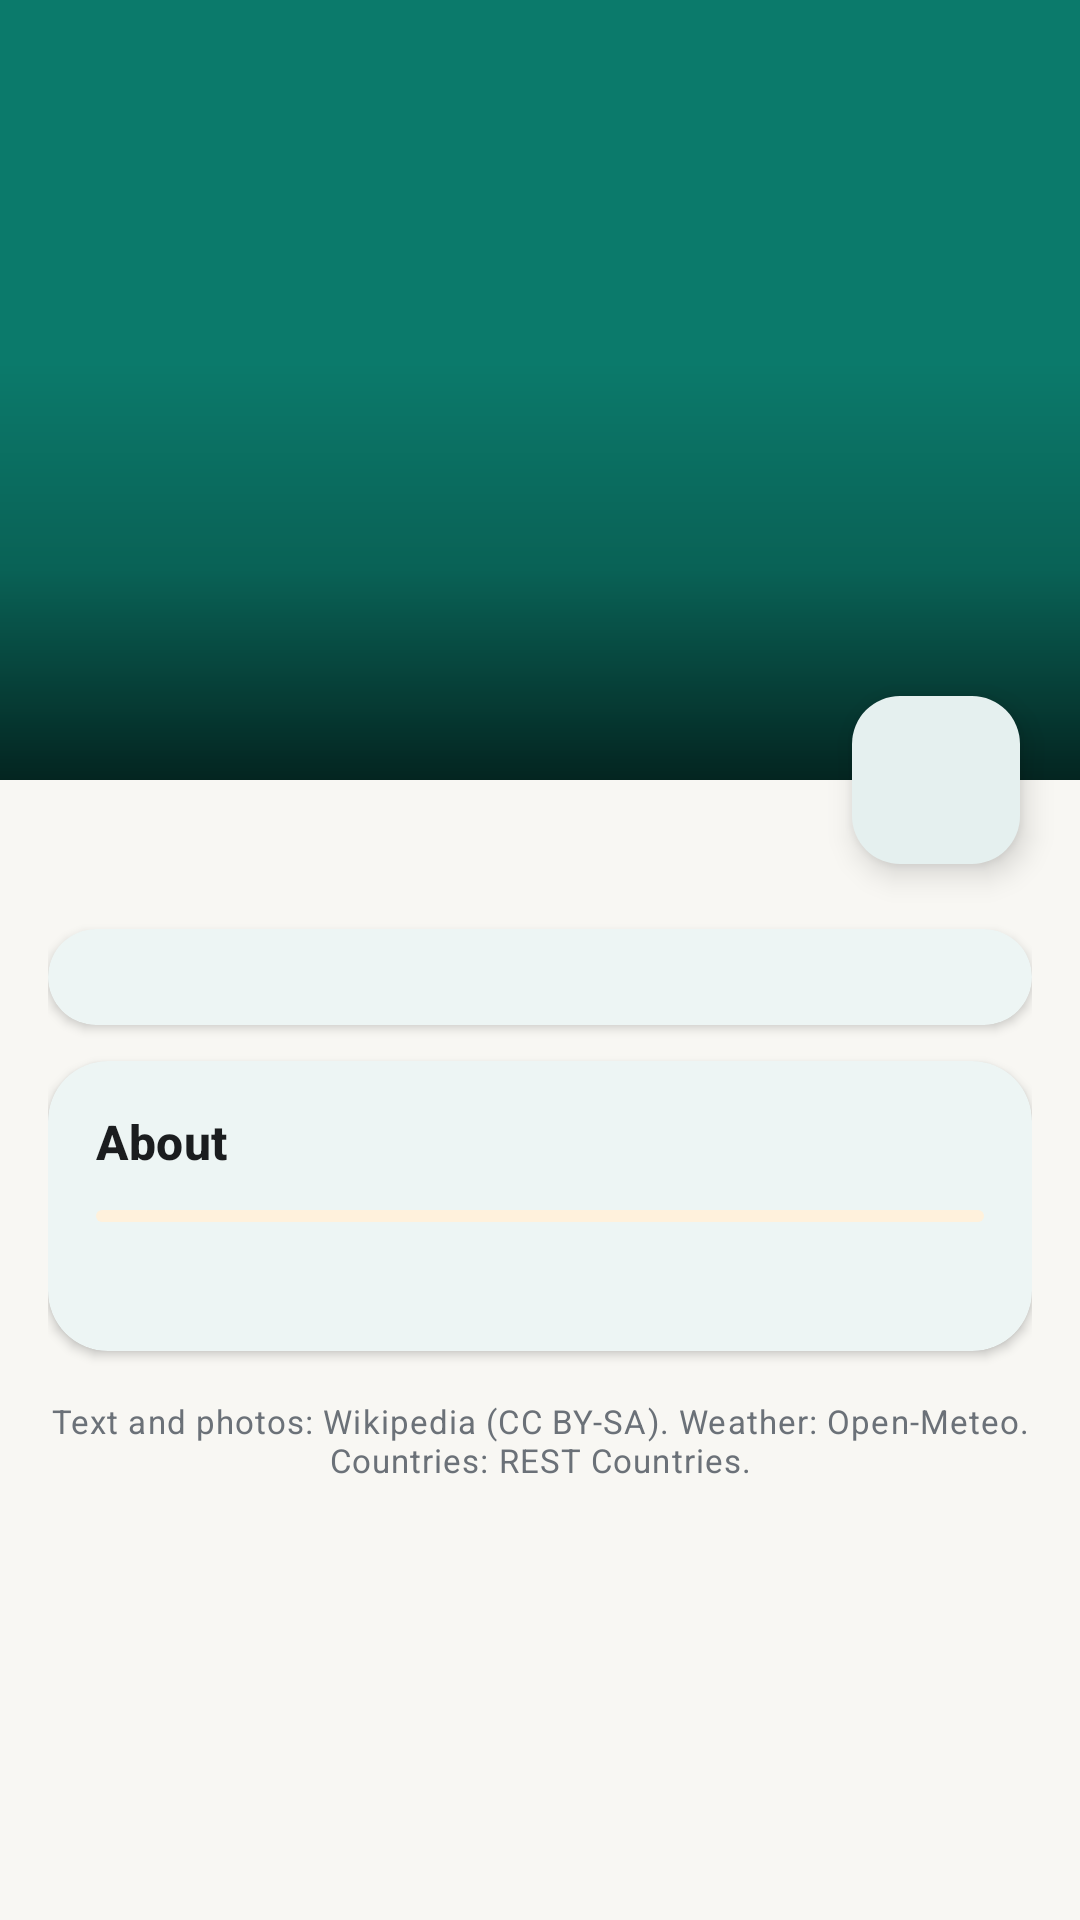

Reconstruct the res/layout file that produces this screen, plus the resources it refers to.
<!-- AndroidManifest.xml: activity theme Theme.Trails.Detail -->
<!-- res/layout/activity_country.xml -->
<?xml version="1.0" encoding="utf-8"?>
<androidx.coordinatorlayout.widget.CoordinatorLayout xmlns:android="http://schemas.android.com/apk/res/android"
    xmlns:app="http://schemas.android.com/apk/res-auto"
    android:layout_width="match_parent"
    android:layout_height="match_parent"
    android:background="@color/bg">

    <com.google.android.material.appbar.AppBarLayout
        android:id="@+id/appBar"
        android:layout_width="match_parent"
        android:layout_height="260dp"
        android:background="@color/teal"
       >

        <com.google.android.material.appbar.CollapsingToolbarLayout
            android:id="@+id/collapsing"
            android:layout_width="match_parent"
            android:layout_height="match_parent"
           
            app:collapsedTitleTextColor="@android:color/white"
            app:contentScrim="@color/teal"
            app:expandedTitleMarginBottom="22dp"
            app:expandedTitleMarginStart="20dp"
            app:expandedTitleTextAppearance="@style/TextAppearance.Material3.HeadlineMedium"
            app:expandedTitleTextColor="@android:color/white"
            app:layout_scrollFlags="scroll|exitUntilCollapsed">

            <ImageView
                android:id="@+id/flag"
                android:layout_width="match_parent"
                android:layout_height="match_parent"
                android:contentDescription="@null"
               
                android:scaleType="centerCrop"
                app:layout_collapseMode="parallax" />

            <View
                android:layout_width="match_parent"
                android:layout_height="110dp"
                android:background="@drawable/scrim_top" />

            <View
                android:layout_width="match_parent"
                android:layout_height="140dp"
                android:layout_gravity="bottom"
                android:background="@drawable/scrim_bottom" />

            <com.google.android.material.appbar.MaterialToolbar
                android:id="@+id/toolbar"
                android:layout_width="match_parent"
                android:layout_height="?attr/actionBarSize"
                app:layout_collapseMode="pin"
                app:navigationContentDescription="@string/back"
                app:navigationIcon="@drawable/ic_back"
                app:navigationIconTint="@android:color/white" />
        </com.google.android.material.appbar.CollapsingToolbarLayout>
    </com.google.android.material.appbar.AppBarLayout>

    <androidx.core.widget.NestedScrollView
        android:layout_width="match_parent"
        android:layout_height="match_parent"
        app:layout_behavior="@string/appbar_scrolling_view_behavior">

        <LinearLayout
            android:layout_width="match_parent"
            android:layout_height="wrap_content"
            android:orientation="vertical"
            android:padding="16dp">

            <TextView
                android:id="@+id/official"
                android:layout_width="match_parent"
                android:layout_height="wrap_content"
                android:layout_marginEnd="64dp"
                android:textAppearance="@style/Text.Body"
                android:textSize="16sp" />

            <com.google.android.material.card.MaterialCardView
                android:layout_width="match_parent"
                android:layout_height="wrap_content"
                android:layout_marginTop="12dp">

                <LinearLayout
                    android:id="@+id/facts"
                    android:layout_width="match_parent"
                    android:layout_height="wrap_content"
                    android:orientation="vertical"
                    android:padding="16dp" />
            </com.google.android.material.card.MaterialCardView>

            <com.google.android.material.card.MaterialCardView
                android:layout_width="match_parent"
                android:layout_height="wrap_content"
                android:layout_marginTop="12dp">

                <LinearLayout
                    android:layout_width="match_parent"
                    android:layout_height="wrap_content"
                    android:orientation="vertical"
                    android:padding="16dp">

                    <TextView
                        android:layout_width="wrap_content"
                        android:layout_height="wrap_content"
                        android:text="@string/about"
                        android:textAppearance="@style/Text.Section" />

                    <com.google.android.material.progressindicator.LinearProgressIndicator
                        android:id="@+id/aboutLoading"
                        android:layout_width="match_parent"
                        android:layout_height="wrap_content"
                        android:layout_marginTop="12dp"
                        android:indeterminate="true" />

                    <TextView
                        android:id="@+id/extract"
                        android:layout_width="match_parent"
                        android:layout_height="wrap_content"
                        android:layout_marginTop="8dp"
                        android:textAppearance="@style/Text.Body" />

                    <com.google.android.material.button.MaterialButton
                        android:id="@+id/readMore"
                        style="@style/Widget.Material3.Button.TextButton.Icon"
                        android:layout_width="wrap_content"
                        android:layout_height="wrap_content"
                        android:layout_marginStart="-12dp"
                        android:text="@string/read_more"
                        android:visibility="gone"
                        app:icon="@drawable/ic_open" />
                </LinearLayout>
            </com.google.android.material.card.MaterialCardView>

            <TextView
                android:layout_width="match_parent"
                android:layout_height="wrap_content"
                android:layout_marginTop="16dp"
                android:gravity="center"
                android:text="@string/data_credit"
                android:textAppearance="@style/Text.Muted"
                android:textSize="11sp" />
        </LinearLayout>
    </androidx.core.widget.NestedScrollView>

    <com.google.android.material.floatingactionbutton.FloatingActionButton
        android:id="@+id/favorite"
        android:layout_width="wrap_content"
        android:layout_height="wrap_content"
        android:layout_marginEnd="20dp"
        android:contentDescription="@string/toggle_favorite"
        android:src="@drawable/ic_heart"
        app:backgroundTint="@color/card"
        app:layout_anchor="@id/appBar"
        app:layout_anchorGravity="bottom|end"
        app:tint="@color/coral" />
</androidx.coordinatorlayout.widget.CoordinatorLayout>
<!-- resources referenced by this layout -->
<resources>
  <color name="bg">#F8F7F3</color>
  <color name="card">#FFFFFF</color>
  <color name="coral">#E8573F</color>
  <color name="teal">#0B7A6B</color>
  <!-- drawable ic_open (drawable) -->
  <?xml version="1.0" encoding="utf-8"?>
  <vector xmlns:android="http://schemas.android.com/apk/res/android" android:width="24dp" android:height="24dp" android:viewportWidth="24" android:viewportHeight="24" android:tint="?attr/colorControlNormal">
      <path android:fillColor="@android:color/white" android:pathData="M19,19H5V5h7V3H5c-1.11,0 -2,0.9 -2,2v14c0,1.1 0.89,2 2,2h14c1.1,0 2,-0.9 2,-2v-7h-2v7zM14,3v2h3.59l-9.83,9.83 1.41,1.41L19,6.41V10h2V3h-7z" />
  </vector>
  <!-- drawable scrim_bottom (drawable) -->
  <?xml version="1.0" encoding="utf-8"?>
  <shape xmlns:android="http://schemas.android.com/apk/res/android">
      <gradient android:angle="90" android:startColor="#B3000000" android:centerColor="#33000000" android:endColor="#00000000" />
  </shape>
  <string name="about">About</string>
  <string name="back">Back</string>
  <string name="data_credit">Text and photos: Wikipedia (CC BY-SA). Weather: Open-Meteo. Countries: REST Countries.</string>
  <string name="read_more">Read more on Wikipedia</string>
  <string name="toggle_favorite">Save to favourites</string>
  <style name="Text.Body" parent="TextAppearance.Material3.BodyMedium">
          <item name="android:textColor">@color/ink</item>
          <item name="android:lineSpacingMultiplier">1.2</item>
      </style>
  <style name="Text.Muted" parent="TextAppearance.Material3.BodySmall">
          <item name="android:textColor">@color/muted</item>
      </style>
  <style name="Text.Section" parent="TextAppearance.Material3.TitleMedium">
          <item name="android:textColor">@color/ink</item>
          <item name="android:textStyle">bold</item>
      </style>
  <style name="Theme.Trails.Detail" parent="Theme.Trails">
          <item name="android:statusBarColor">@color/teal_dark</item>
          <item name="android:windowLightStatusBar">false</item>
      </style>
  <color name="ink">#1B1D1F</color>
  <color name="muted">#6B7178</color>
  <color name="teal_dark">#075E52</color>
  <color name="teal_soft">#DDF2EE</color>
  <color name="saffron">#F2A23A</color>
  <color name="saffron_soft">#FFF1DC</color>
  <color name="line">#E7E5DF</color>
  <style name="Widget.Trails.Card" parent="Widget.Material3.CardView.Elevated">
          <item name="cardCornerRadius">20dp</item>
          <item name="cardElevation">2dp</item>
          <item name="cardBackgroundColor">@color/card</item>
      </style>
  <style name="Widget.Trails.Chip" parent="Widget.Material3.Chip.Filter">
          <item name="chipBackgroundColor">@color/chip_bg_selector</item>
          <item name="chipStrokeColor">@color/line</item>
          <item name="android:textColor">@color/chip_text_selector</item>
          <item name="checkedIconVisible">false</item>
      </style>
</resources>
